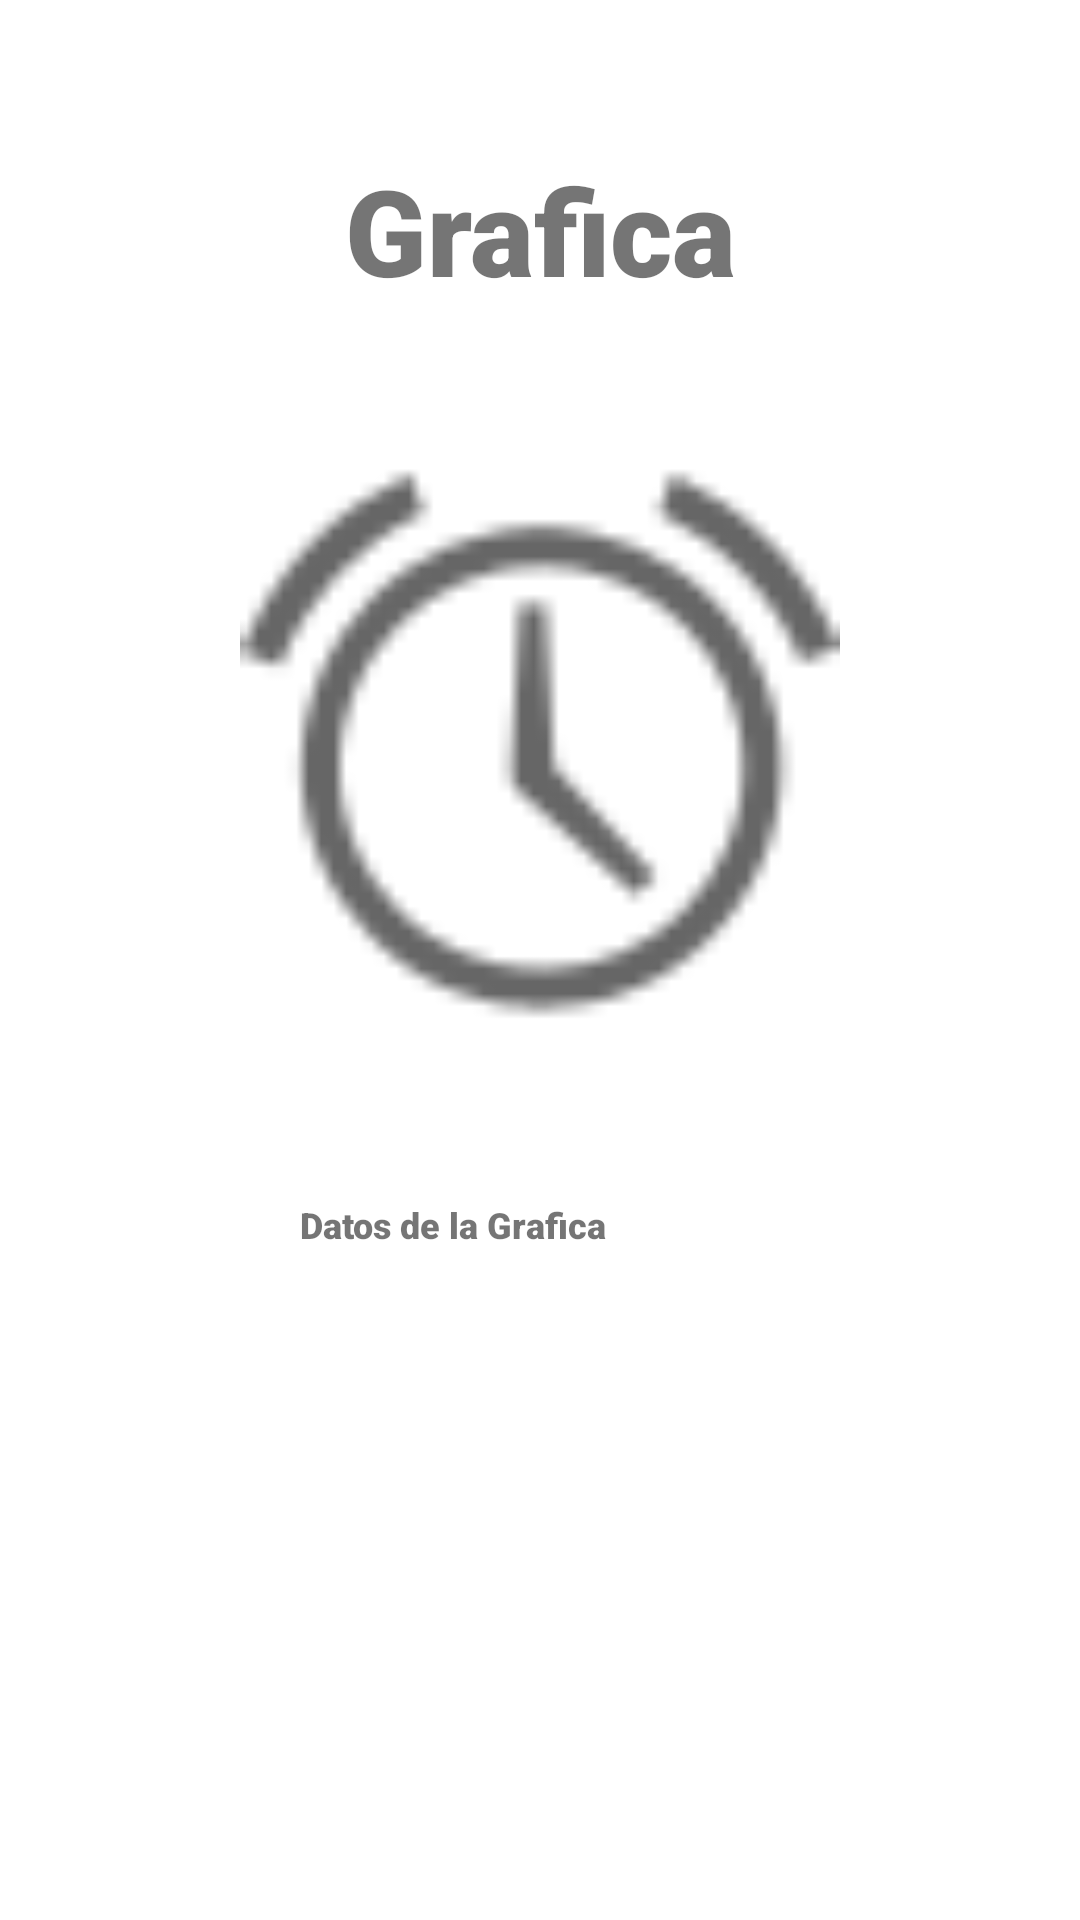

Write the Android layout XML for this screen, with the resource values it uses.
<!-- AndroidManifest.xml: application theme Theme.ProyectoBase -->
<!-- res/layout/fragment_third.xml -->
<?xml version="1.0" encoding="utf-8"?>
<FrameLayout xmlns:android="http://schemas.android.com/apk/res/android"
    xmlns:tools="http://schemas.android.com/tools"
    android:layout_width="match_parent"
    android:layout_height="match_parent"
    tools:context=".ThirdFragment">

    
    <TextView
        android:id="@+id/title_grafica"
        android:layout_width="match_parent"
        android:layout_height="wrap_content"
        android:layout_marginTop="50dp"
        android:fontFamily="sans-serif-black"
        android:textColor="@color/green_normal"
        android:textSize="40sp"
        android:text="Grafica"
        android:textAlignment="center"
        android:gravity="center" />

    <ImageView
        android:id="@+id/grafica_barras"
        android:layout_width="match_parent"
        android:layout_height="200dp"
        android:layout_marginTop="150dp"
        android:src="@android:drawable/ic_lock_idle_alarm"
        />
    <TextView
        android:id="@+id/list_veterinaria"
        android:layout_width="wrap_content"
        android:layout_height="wrap_content"
        android:layout_marginTop="400dp"
        android:layout_marginLeft="100dp"
        android:fontFamily="sans-serif-black"
        android:textColor="@color/green_normal"
        android:textSize="12sp"
        android:text="Datos de la Grafica"
        />

</FrameLayout>
<!-- resources referenced by this layout -->
<resources>
  <style name="Theme.ProyectoBase" parent="Theme.MaterialComponents.DayNight.NoActionBar">
          
          <item name="colorPrimary">@color/green_normal</item>
          <item name="colorPrimaryVariant">@color/green_dark</item>
          <item name="colorOnPrimary">@color/white</item>
          
          <item name="colorSecondary">@color/teal_200</item>
          <item name="colorSecondaryVariant">@color/teal_700</item>
          <item name="colorOnSecondary">@color/black</item>
          
          <item name="android:statusBarColor" tools:targetApi="l">?attr/colorPrimaryVariant</item>
          
      </style>
  <!-- not gathered from this repository: default colours our renderer supplied (Android Studio template values) -->
  <color name="teal_200">#FF03DAC5</color>
  <color name="teal_700">#FF018786</color>
  <color name="black">#FF000000</color>
  <color name="white">#FFFFFFFF</color>
</resources>
